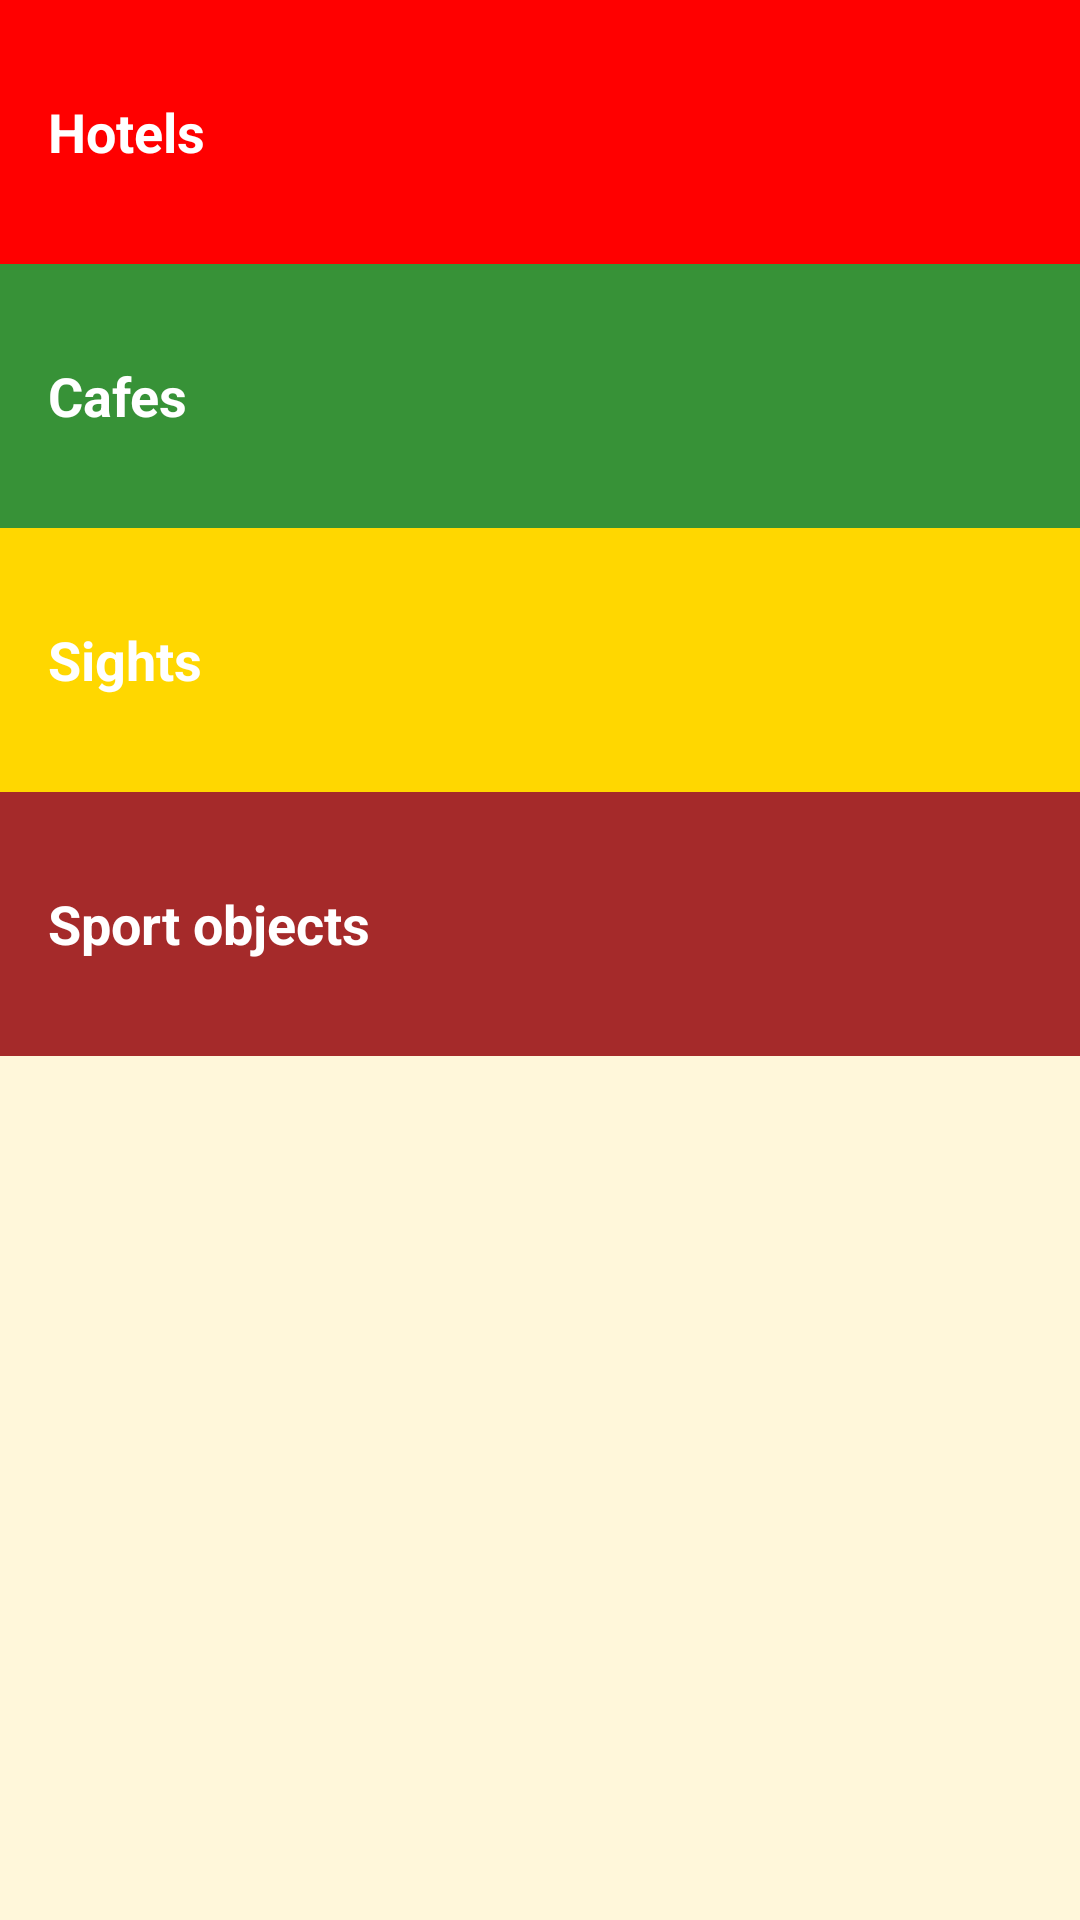

Layout XML and referenced resources for this Android screen:
<!-- AndroidManifest.xml: application theme AppTheme -->
<!-- res/layout/activity_what_we_offer.xml -->
<?xml version="1.0" encoding="utf-8"?>

<LinearLayout
    xmlns:android="http://schemas.android.com/apk/res/android"
    xmlns:app="http://schemas.android.com/apk/res-auto"
    xmlns:tools="http://schemas.android.com/tools"
    android:layout_width="match_parent"
    android:layout_height="match_parent"
    android:orientation="vertical"
    android:background="@color/tan_background"
    tools:context=".WhatWeOfferActivity">



    <TextView
        android:id="@+id/hotels"
        android:layout_width="match_parent"
        android:layout_height="@dimen/list_item_height"
        style="@style/CategoryStyle"
        android:background="@color/category_hotels"
        android:text="@string/category_hotels"


        />

    <TextView
        android:id="@+id/cafes"
        android:layout_width="match_parent"
        android:layout_height="@dimen/list_item_height"
        style="@style/CategoryStyle"
        android:background="@color/category_cafes"
        android:text="@string/category_cafes"

        />

    <TextView
        android:id="@+id/sights"
        android:layout_width="match_parent"
        android:layout_height="@dimen/list_item_height"
        style="@style/CategoryStyle"
        android:background="@color/category_sights"
        android:text="@string/category_sights"

        />

    <TextView
        android:id="@+id/sport_objects"
        android:layout_width="match_parent"
        android:layout_height="@dimen/list_item_height"
        style="@style/CategoryStyle"
        android:background="@color/category_sport_objects"
        android:text="@string/category_sport_objects"

        />

</LinearLayout>
<!-- resources referenced by this layout -->
<resources>
  <color name="category_cafes">#379237</color>
  <color name="category_hotels">#FF0000</color>
  <color name="category_sights">#FFD700</color>
  <color name="category_sport_objects">#A52A2A</color>
  <color name="tan_background">#FFF7DA</color>
  <dimen name="list_item_height">88dp</dimen>
  <string name="category_cafes">Cafes</string>
  <string name="category_hotels">Hotels</string>
  <string name="category_sights">Sights</string>
  <string name="category_sport_objects">Sport objects</string>
  <style name="CategoryStyle">
          <item name="android:layout_width">match_parent</item>
          <item name="android:layout_height">@dimen/list_item_height</item>
          <item name="android:gravity">center_vertical</item>
          <item name="android:padding">16dp</item>
          <item name="android:textColor">@android:color/white</item>
          <item name="android:textStyle">bold</item>
          <item name="android:textAppearance">?android:textAppearanceMedium</item>
      </style>
  <style name="AppTheme" parent="Theme.AppCompat.Light.DarkActionBar">
          
          <item name="colorPrimary">@color/colorPrimary</item>
          <item name="colorPrimaryDark">@color/colorPrimaryDark</item>
      </style>
  <color name="colorPrimary">#6495ED</color>
  <color name="colorPrimaryDark">#0000FF</color>
</resources>
